Run: headless pygame with SDL's dummy video driver; simulated clock (each Clock.tick advances the game by its frame time, no real sleeping); random seed 0; keys injected as events and as key.get_pressed() state; mouse plan: one left click at the window centre at the start of phase 2, then a move to the lower-right quarter at the start of phase 3.
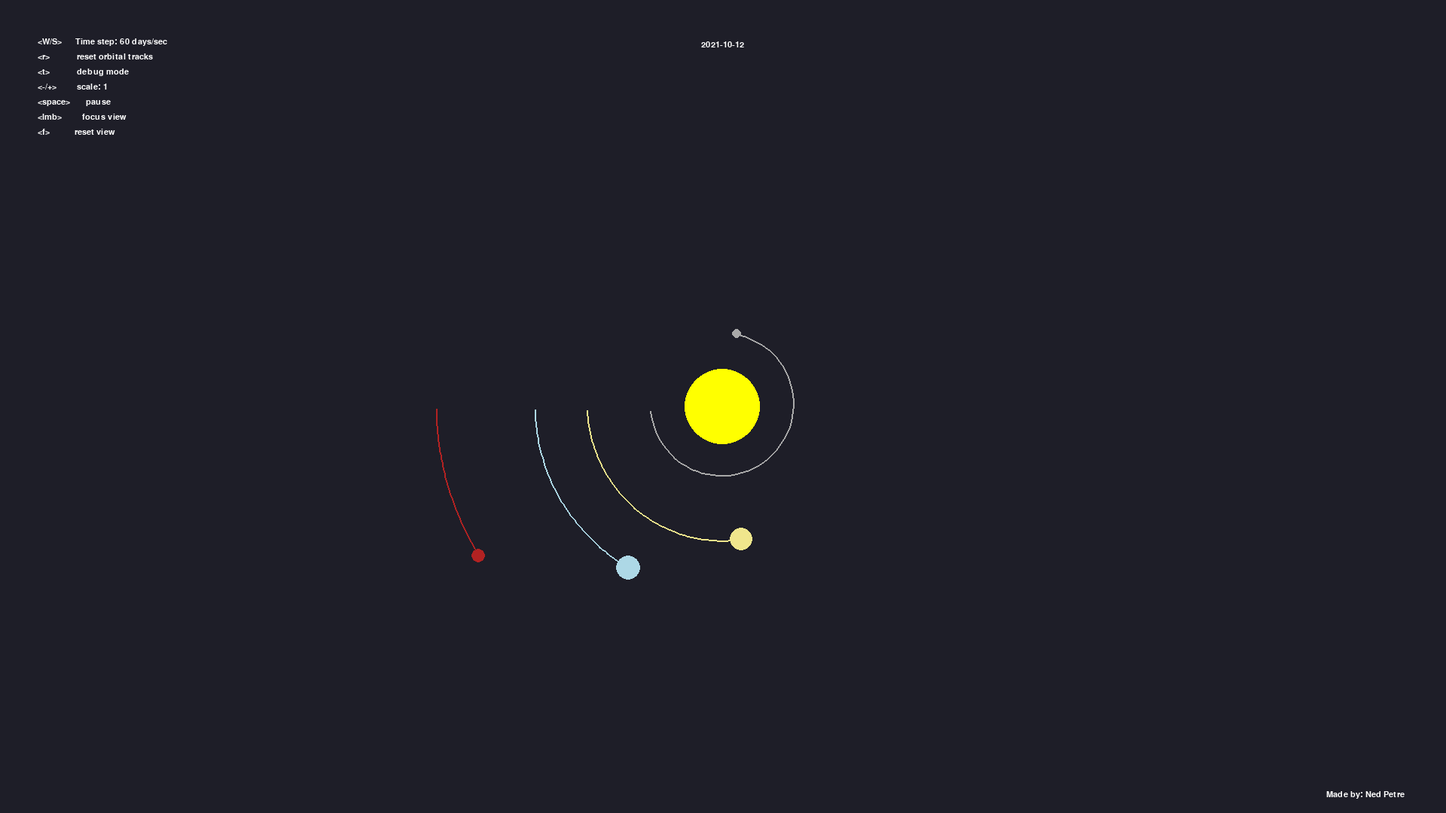
Frame 1 of 4 · flips 1–60 · no input
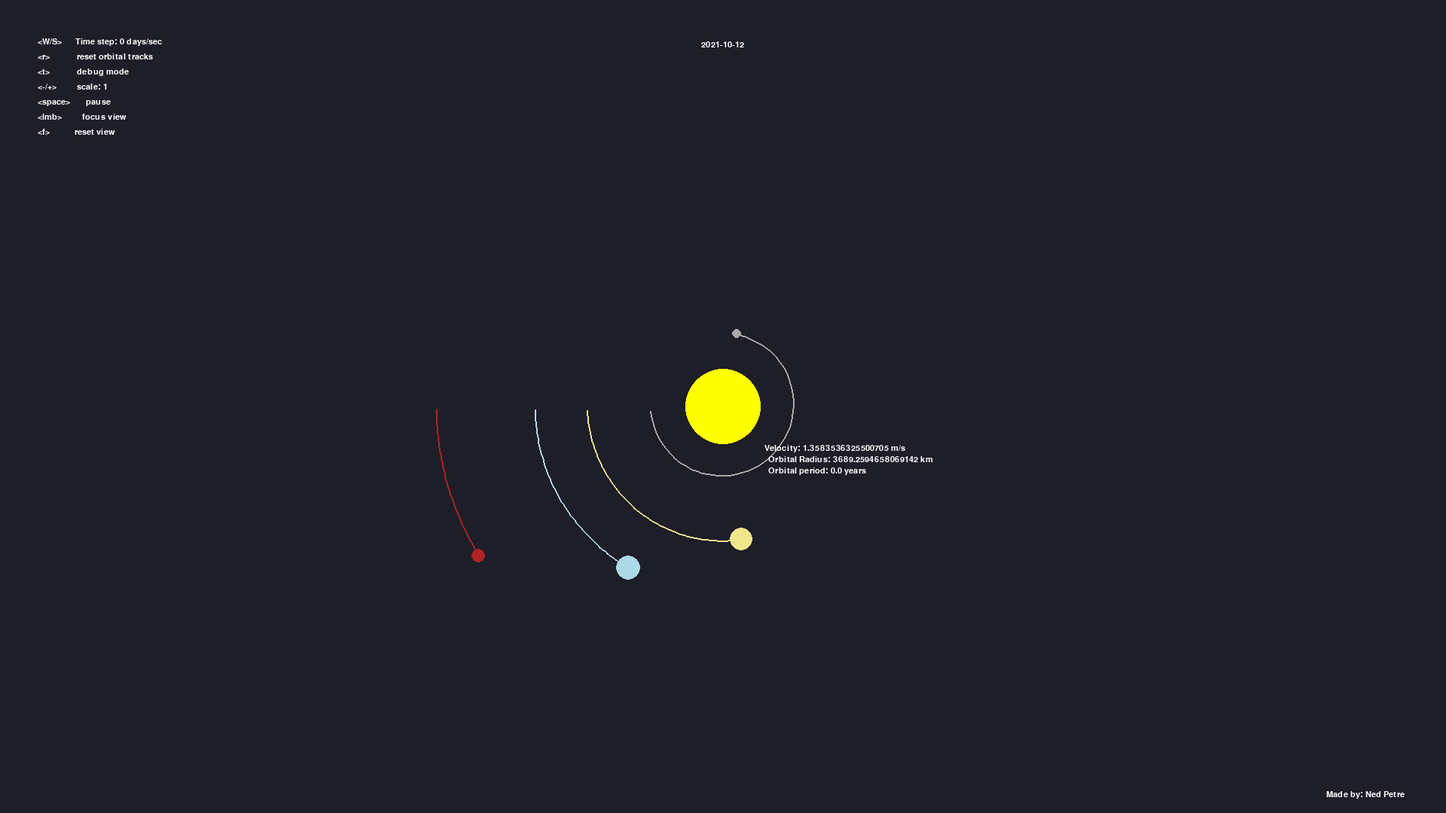
Frame 2 of 4 · flips 61–180 · clicked the window centre · tapped SPACE, RETURN · held RIGHT (→), D
Frame 3 of 4 · flips 181–300 · moved the mouse to the lower-right quarter · held DOWN (↓), S · screen unchanged from frame 2, image omitted
Frame 4 of 4 · flips 301–420 · held LEFT (←), A, UP (↑), W · screen unchanged from frame 3, image omitted

The pygame program that drew these frames:

import pygame
import math
from datetime import datetime, timedelta

pygame.init()

width, height = 1920, 1080
screen = pygame.display.set_mode((width, height))
pygame.display.set_caption("Solar System")

bgCOLOUR = (30, 30, 40)

font = pygame.font.SysFont("comicsans", 16)

# Global variables
AU = 149.6e9  # Corrected AU value
G = 6.67428e-11
scale = 250 / AU  # 100px to 1 AU
scaleFactor = 1
Timestep = 3600 * 24  # 1 day


class Planet:
    def __init__(self, x, y, radius, colour, mass):
        self.x = x
        self.y = y
        self.r = radius
        self.colour = colour
        self.m = mass

        self.IS_SUN = False
        self.orbitalPath = []
        self.D_sol = 0
        self.ON_SCREEN = None

        self.Vx = 0
        self.Vy = 0

    def draw(self, win):
        x = self.x * scale + width / 2
        y = self.y * scale + height / 2  # Corrected height
        pygame.draw.circle(win, self.colour, (int(x), int(y)), self.r)

        if len(self.orbitalPath) > 2:
            updated_points = []
            for point in self.orbitalPath:
                x, y = point
                x = x * scale + width / 2
                y = y * scale + height / 2
                updated_points.append((x, y))
            pygame.draw.lines(screen, self.colour, False, updated_points, 2)

    def force(self, other):
        dx = other.x - self.x
        dy = other.y - self.y
        distance = math.sqrt(dx ** 2 + dy ** 2)

        self.D_sol = distance

        if distance == 0:
            return 0, 0  # Avoid division by zero

        F = G * self.m * other.m / distance ** 2
        theta = math.atan2(dy, dx)
        Fx = F * math.cos(theta)
        Fy = F * math.sin(theta)

        return Fx, Fy

    def updatePos(self, bodies):
        TFx = TFy = 0
        for body in bodies:
            if self == body:
                continue

            fx, fy = self.force(body)
            TFx += fx
            TFy += fy

        self.Vx += TFx / self.m * Timestep  # Accumulate velocity
        self.Vy += TFy / self.m * Timestep

        self.x += self.Vx * Timestep
        self.y += self.Vy * Timestep

        self.orbitalPath.append((self.x, self.y))
        

            

class Date:
    def __init__(self, startDate):
        self.start = startDate

    def calculate_new_date(self):
        global Timestep  # Declare Timestep as global to access the variable

        # Convert the start date string to a datetime object
        start_date = datetime.strptime(self.start, "%Y-%m-%d %H:%M:%S")

        # Create a timedelta object for the time step
        time_step = timedelta(seconds=Timestep)  # Use the global Timestep variable

        # Calculate the new date
        new_date = start_date + time_step

        self.start = new_date.strftime("%Y-%m-%d %H:%M:%S")

        return new_date

    def render(self):
        new_date = self.calculate_new_date()
        text = font.render(new_date.strftime("%Y-%m-%d"), True, (255, 255, 255))
        tw = text.get_width()
        screen.blit(text, (width/2-tw/2, int(height*0.05)))

def calculate_angle_earth_mars_sun(earth, mars):
    D_earth = earth.D_sol  # Distance from Earth to Sun
    D_mars = mars.D_sol    # Distance from Mars to Sun
    Dx = earth.x - mars.x  # Difference in x-coordinates
    Dy = earth.y - mars.y  # Difference in y-coordinates
    D_EM = math.sqrt(Dx ** 2 + Dy ** 2)  # Distance between Earth and Mars

    # Using the law of cosines to calculate the angle at the Sun
    cos_angle = (D_earth ** 2 + D_mars ** 2 - D_EM ** 2) / (2 * D_earth * D_mars)

    # Clamp the cosine value to the range [-1, 1] to avoid math domain error
    cos_angle = max(-1, min(1, cos_angle))

    angle_radians = math.acos(cos_angle)

    # Convert the angle from radians to degrees
    angle_degrees = math.degrees(angle_radians)

    return angle_degrees

def draw_text(position, string):
    screen.blit(pygame.font.SysFont('comicsans', 16).render(string, True, (255, 255, 255)), position)

def draw_lines_to_sun(planet_1, planet_2):
    earth_x = planet_1.x * scale + width / 2
    earth_y = planet_1.y * scale + height / 2
    sun_x = planet_2.x * scale + width / 2
    sun_y = planet_2.y * scale + height / 2
    pygame.draw.line(screen, 'white', (earth_x, earth_y), (sun_x, sun_y), 1)

def draw_planets(planets, focused_planet=None):
    for planet in planets:
        # Calculate the position based on whether we have a focused planet
        if focused_planet:
            # Center the view on the focused planet
            x = (planet.x - focused_planet.x) * scale + width / 2
            y = (planet.y - focused_planet.y) * scale + height / 2
        else:
            # Default view
            x = planet.x * scale + width / 2
            y = planet.y * scale + height / 2

        # Draw the planet
        pygame.draw.circle(screen, planet.colour, (int(x), int(y)), planet.r)

        # Draw the orbital path if it has more than 2 points
        if len(planet.orbitalPath) > 2:
            updated_points = []
            for point in planet.orbitalPath:
                px = (point[0] - (focused_planet.x if focused_planet else 0)) * scale + width / 2
                py = (point[1] - (focused_planet.y if focused_planet else 0)) * scale + height / 2
                updated_points.append((px, py))
            pygame.draw.lines(screen, planet.colour, False, updated_points, 2)
    
    if focused_planet:  # Display information about the focused planet
        orbital_radius = math.sqrt(focused_planet.x**2 + focused_planet.y**2)/1000  # Distance from the Sun
        velocity = math.sqrt(focused_planet.Vx**2 + focused_planet.Vy**2)  # Calculate speed
        
        orbital_radius_meters = orbital_radius * 1000
        period = 2 * math.pi * math.sqrt((orbital_radius_meters**3) / (G * 1.98892e30))
        period_years = period / (60 * 60 * 24 * 365.25)#sec to year
        
        # Draw the text for velocity and orbital radius
        velocity_text = font.render(f"Velocity: {velocity:} m/s", True, "white")
        radius_text = font.render(f"Orbital Radius: {orbital_radius:} km", True, "white")
        period_text = font.render(f"Orbital period: {round(period_years,2)} years", True, "white")

        screen.blit(velocity_text, (width/2+focused_planet.r+10/2, height/2+focused_planet.r))  
        screen.blit(radius_text, (width/2+focused_planet.r+10, height/2+focused_planet.r+15)) 
        screen.blit(period_text, (width/2+focused_planet.r+10, height/2+focused_planet.r+30)) 


def main():
    global Timestep, scale, scaleFactor
    # Initialize
    run = True
    ANGLE = False
    PAUSE = False
    clock = pygame.time.Clock()
    focused_planet = None

    # Create planets
    sun = Planet(0, 0, 50, 'yellow', 1.98892e30)
    sun.IS_SUN = True

    mercury = Planet(-0.387 * AU, 0, 6, 'darkgrey', 3.3e23)
    mercury.Vy = 47400
    venus = Planet(-0.723 * AU, 0, 15, 'khaki', 4.8685e24)
    venus.Vy = 35020
    earth = Planet(-AU, 0, 16, 'lightblue', 5.9742e24)
    earth.Vy = 29783
    mars = Planet(-1.524 * AU, 0, 9, 'firebrick', 6.39e23)
    mars.Vy = 24077
    jupiter = Planet(-5.204 * AU, 0, 45, 'orange', 1.898e27)
    jupiter.Vy = 13070
    saturn = Planet(-9.582 * AU, 0, 38, 'gold', 5.683e26)  # Saturn's color
    saturn.Vy = 9680
    uranus = Planet(-19.191 * AU, 0, 28, 'lightblue', 8.681e25)  # Uranus' color
    uranus.Vy = 6800
    neptune = Planet(-30.047 * AU, 0, 28, 'blue', 1.024e26)  # Neptune's color
    neptune.Vy = 5430

    Planets = [sun, earth, mars, mercury, venus, jupiter, saturn, uranus, neptune]

    date = Date('2021-8-13 00:00:00')

    # Update loop
    # =======================================================================================================================================================================================
    while run:
        # Frame initialization
        clock.tick(60)
        screen.fill(bgCOLOUR)

        # Update positions of planets before drawing
        for planet in Planets:
            planet.updatePos(Planets)

        # Draw planets with the current focus
        draw_planets(Planets, focused_planet)
        #draw soi
        # pygame.draw.circle(screen, "white", xy_to_screen(sun.x,sun.y), 28_509_000*scaleFactor, 100)
        
        # UI draw and other elements
        date.render()

        draw_text((50,50),f"<W/S>      Time step: {round(Timestep/60/24)} days/sec")
        draw_text((50,70), "<r>            reset orbital tracks")
        draw_text((50,90), "<t>            debug mode")
        if ANGLE:   
            draw_text((300,90),f"|angle: {round(calculate_angle_earth_mars_sun(earth,mars),3)}")
            draw_lines_to_sun(earth,sun)
            draw_lines_to_sun(mars,sun)
            _,orbital_eq=xy_to_screen(0,sun.y)
            print(f"Planets on screen: {[f'Planet {i}' for i, planet in enumerate(Planets) if planet.ON_SCREEN]}")
            pygame.draw.line(screen,"white",(0,orbital_eq),(xy_to_screen(sun.x,sun.y)),1)
            draw_text((300,110),f"fps: {clock.get_fps():.1f}")

        draw_text((50,110),f"<-/+>         scale: {round(scaleFactor,3)}")
        draw_text((50,130), "<space>       pause")
        draw_text((50,150), "<lmb>         focus view")
        draw_text((50,170), "<f>           reset view")
        
        draw_text((1761,1050), "Made by: Ned Petre")    

        pygame.display.update()

        # pygame events
        for event in pygame.event.get():
            if event.type == pygame.QUIT:
                pygame.quit()
                run = False
            # Check for mouse click
            elif event.type == pygame.MOUSEBUTTONDOWN:
                mouse_x, mouse_y = event.pos
                for planet in Planets:
                    planet_x = planet.x * scale + width / 2
                    planet_y = planet.y * scale + height / 2
                    if (planet_x - planet.r <= mouse_x <= planet_x + planet.r*2) and (planet_y - planet.r <= mouse_y <= planet_y + planet.r*2):
                        focused_planet = planet  # Set the clicked planet as focused
                        break
            # Look for keystroke
            elif event.type == pygame.KEYDOWN:
                if event.key == pygame.K_s:
                    Timestep *= 0.9
                elif event.key == pygame.K_w:
                    Timestep *= 1.1
                elif event.key == pygame.K_r:
                    for planet in Planets:
                        planet.orbitalPath = []
                elif event.key == pygame.K_t:
                    ANGLE = not ANGLE  # Toggle angle display
                elif event.key == pygame.K_ESCAPE:
                    pygame.quit()
                    run = False
                elif event.key == pygame.K_SPACE:
                    PAUSE = not PAUSE
                    if PAUSE:
                        store = Timestep
                        Timestep=0
                    else:
                        Timestep=store
                elif event.key in (pygame.K_MINUS, pygame.K_KP_MINUS) :
                    zoom_out(Planets)
                elif event.key in (pygame.K_EQUALS, pygame.K_KP_PLUS):
                    zoom_in(Planets)
                elif event.key == pygame.K_f:
                    focused_planet = None  # Reset focus
            elif event.type == pygame.MOUSEWHEEL:
                if event.y < 0:
                    zoom_out(Planets)
                if event.y > 0:
                    zoom_in(Planets)
                    
        #cleanup for perfomance
        if clock.get_fps() < 45:
            for i in Planets:
                i.orbitalPath = []
                
        



def zoom_in(Planets):
    global scale, scaleFactor
    scale *= 1.1
    scaleFactor *= 1.1
    for planet in Planets:
        planet.r *= 1.1

def zoom_out(Planets):
    global scale, scaleFactor
    scale *= 0.9
    scaleFactor *= 0.9
    for planet in Planets:
        planet.r *= 0.9
        
def xy_to_screen(x,y):
    y = y * scale + height / 2
    x = x * scale + width / 2
    return (x,y)

if __name__ == "__main__":
    main()
